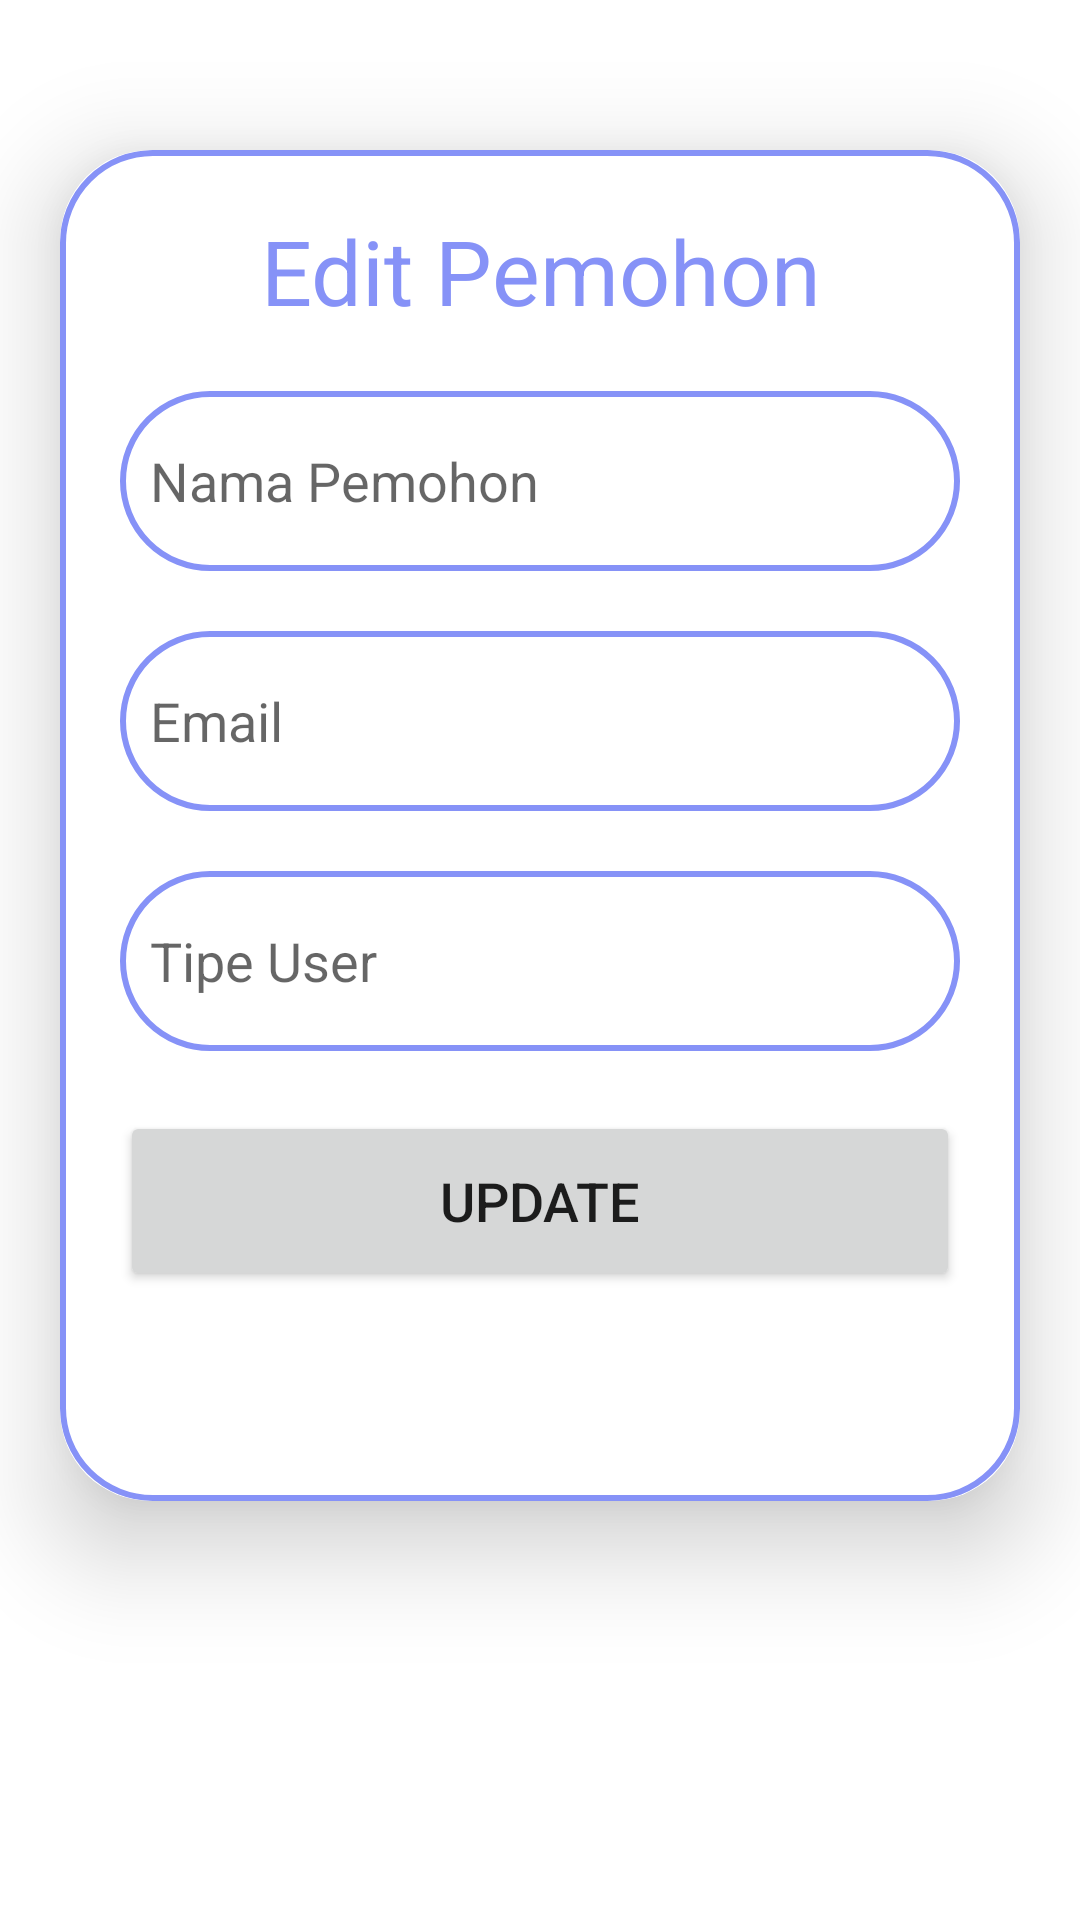

Reconstruct the res/layout file that produces this screen, plus the resources it refers to.
<!-- AndroidManifest.xml: application theme Theme.MaterialComponents.Light.NoActionBar -->
<!-- res/layout/activity_admin_update_user.xml -->
<?xml version="1.0" encoding="utf-8"?>
<ScrollView xmlns:android="http://schemas.android.com/apk/res/android"
    xmlns:app="http://schemas.android.com/apk/res-auto"
    xmlns:tools="http://schemas.android.com/tools"
    android:layout_width="match_parent"
    android:layout_height="match_parent"
    android:orientation="vertical"
    tools:context=".AdminUpdateUser">
    <androidx.cardview.widget.CardView
        android:layout_width="match_parent"
        android:layout_height="wrap_content"
        android:layout_marginTop="50dp"
        android:layout_marginStart="20dp"
        android:layout_marginEnd="20dp"
        app:cardCornerRadius="30dp"
        app:cardElevation="20dp">

        <LinearLayout
            android:layout_width="match_parent"
            android:layout_height="wrap_content"
            android:orientation="vertical"
            android:layout_gravity="center_horizontal"
            android:padding="20dp"
            android:background="@drawable/border">

            <TextView
                android:layout_width="match_parent"
                android:layout_height="wrap_content"
                android:text="Edit Pemohon"
                android:textSize="30sp"
                android:textAlignment="center"
                android:textColor="@color/lavender"/>

            <EditText
                android:layout_width="match_parent"
                android:layout_height="60dp"
                android:id="@+id/updateName"
                android:background="@drawable/border"
                android:layout_marginTop="20dp"
                android:padding="10dp"
                android:hint="Nama Pemohon"
                android:gravity="start|center_vertical"
                android:textColor="@color/lavender"/>

            <EditText
                android:layout_width="match_parent"
                android:layout_height="60dp"
                android:id="@+id/updateEmail"
                android:background="@drawable/border"
                android:layout_marginTop="20dp"
                android:padding="10dp"
                android:hint="Email"
                android:gravity="start|center_vertical"
                android:textColor="@color/lavender"/>

            <EditText
                android:layout_width="match_parent"
                android:layout_height="60dp"
                android:id="@+id/updateTypeUser"
                android:background="@drawable/border"
                android:layout_marginTop="20dp"
                android:padding="10dp"
                android:hint="Tipe User"
                android:gravity="start|center_vertical"
                android:textColor="@color/lavender"/>

            <Button
                android:layout_width="match_parent"
                android:layout_height="60dp"
                android:id="@+id/btn_update_user"
                android:textSize="18sp"
                android:text="Update"
                android:layout_marginTop="20dp"
                android:layout_marginBottom="50dp"
                app:cornerRadius="20dp"/>

        </LinearLayout>
    </androidx.cardview.widget.CardView>
</ScrollView>
<!-- resources referenced by this layout -->
<resources>
  <color name="lavender">#8692f7</color>
  <!-- drawable border (drawable) -->
  <?xml version="1.0" encoding="utf-8"?>
  <shape xmlns:android="http://schemas.android.com/apk/res/android"
      android:shape="rectangle">
          <stroke
              android:width="2dp"
              android:color="@color/lavender"/>
      <corners android:radius="30dp"/>
  </shape>
</resources>
